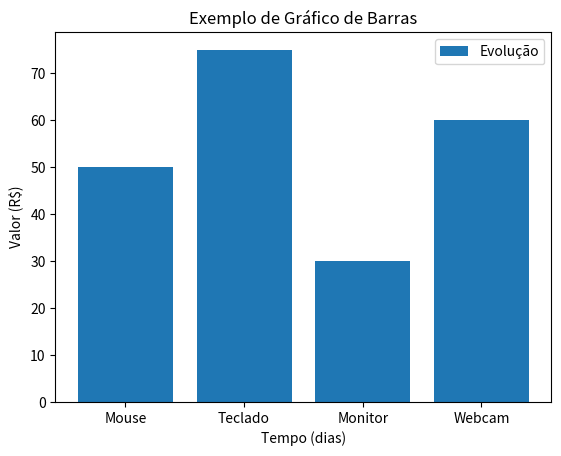

Generate this figure with matplotlib:
try:
    import matplotlib.pyplot as plt
except ImportError:
    plt - None
z = 3
produtos = ['Mouse', 'Teclado', 'Monitor', 'Webcam']
quantidades = [50, 75, 30, 60]

plt.bar(produtos, quantidades)
plt.title("Exemplo de Gráfico de Barras")
plt.xlabel("Tempo (dias)")
plt.ylabel("Valor (R$)")
plt.legend(labels=['Evolução'])
plt.show()